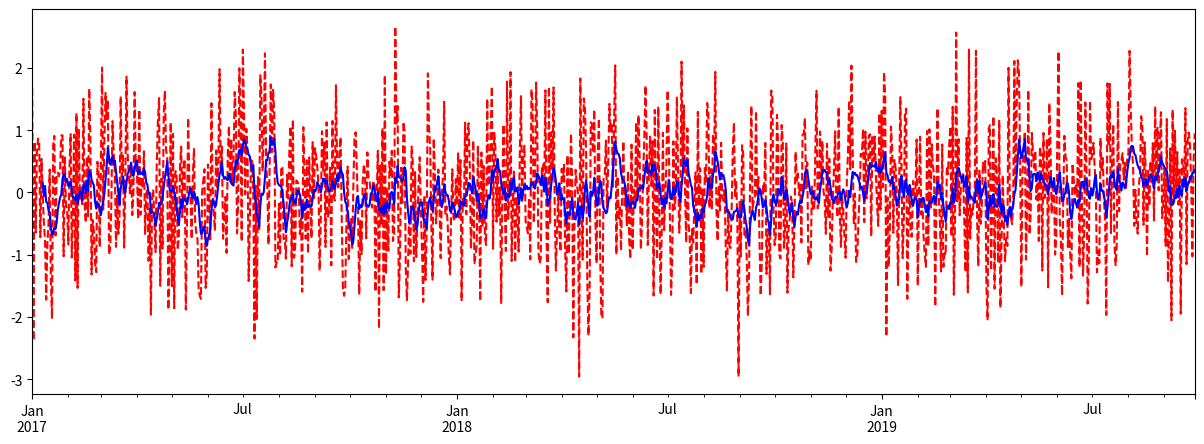

Python code for this plot:

# coding: utf-8

# # 时间序列数据统计—滑动窗口

# ## 窗口函数

# In[1]:


import pandas as pd
import numpy as np

ser_obj = pd.Series(np.random.randn(1000), 
                    index=pd.date_range('20170101', periods=1000))
ser_obj_c = ser_obj.cumsum()
print(ser_obj.head())


# In[3]:
print(ser_obj_c.head())


# In[3]:


r_obj = ser_obj.rolling(window=5)
print(r_obj)


# In[4]:


print(r_obj.mean())

# 验证：
# 前5个数据的均值
# print(ser_obj[0:5].mean())

# 1-6个数据的均值
# print(ser_obj[1:6].mean())


# In[5]:


# 画图查看
import matplotlib.pyplot as plt

plt.figure(figsize=(15, 5))

ser_obj.plot(style='r--')
ser_obj.rolling(window=10).mean().plot(style='b')


# In[7]:


print(ser_obj.rolling(window=5, center=True).mean())
#%%

